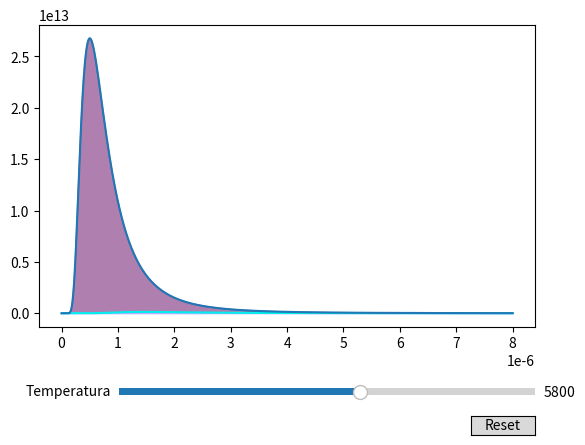

The matplotlib source for this figure:
import numpy as np
import matplotlib.pyplot as plt
from matplotlib.widgets import Slider, Button


##################################################
#################################################
##################################################

import matplotlib.colors

def wavelength_to_rgb(wavelength, gamma=0.8):
    ''' taken from http://www.noah.org/wiki/Wavelength_to_RGB_in_Python
    This converts a given wavelength of light to an 
    approximate RGB color value. The wavelength must be given
    in nanometers in the range from 380 nm through 750 nm
    (789 THz through 400 THz).

[redacted]
    http://www.physics.sfasu.edu/astro/color/spectra.html
    Additionally alpha value set to 0.5 outside range
    '''
    wavelength = float(wavelength)
    if wavelength >= 380 and wavelength <= 750:
        A = 1.
    else:
        A=0.5
    if wavelength < 380:
        wavelength = 380.
    if wavelength >750:
        wavelength = 750.
    if wavelength >= 380 and wavelength <= 440:
        attenuation = 0.3 + 0.7 * (wavelength - 380) / (440 - 380)
        R = ((-(wavelength - 440) / (440 - 380)) * attenuation) ** gamma
        G = 0.0
        B = (1.0 * attenuation) ** gamma
    elif wavelength >= 440 and wavelength <= 490:
        R = 0.0
        G = ((wavelength - 440) / (490 - 440)) ** gamma
        B = 1.0
    elif wavelength >= 490 and wavelength <= 510:
        R = 0.0
        G = 1.0
        B = (-(wavelength - 510) / (510 - 490)) ** gamma
    elif wavelength >= 510 and wavelength <= 580:
        R = ((wavelength - 510) / (580 - 510)) ** gamma
        G = 1.0
        B = 0.0
    elif wavelength >= 580 and wavelength <= 645:
        R = 1.0
        G = (-(wavelength - 645) / (645 - 580)) ** gamma
        B = 0.0
    elif wavelength >= 645 and wavelength <= 750:
        attenuation = 0.3 + 0.7 * (750 - wavelength) / (750 - 645)
        R = (1.0 * attenuation) ** gamma
        G = 0.0
        B = 0.0
    else:
        R = 0.0
        G = 0.0
        B = 0.0
    return (R,G,B,A)

clim=(350,780)
norm = plt.Normalize(*clim)
wl = np.arange(clim[0],clim[1]+1,2)
colorlist = list(zip(norm(wl),[wavelength_to_rgb(w) for w in wl]))
spectralmap = matplotlib.colors.LinearSegmentedColormap.from_list("spectrum", colorlist)


##################################################
#################################################
##################################################

k = 1.38*10**(-23) ## J/K
T = 5800    ## K
h = 6.626 * 10 **(-34) ## J/s
c = 3*10**8 ## m/s

x = np.linspace(0,8*10**-6,10000)
x = x[1:]

def function(x, T):
    return (2*h*c**2/(x**5))*(1/(np.exp(h*c/(x*k*T))-1))

fig, axs = plt.subplots()
fig.subplots_adjust(bottom=0.25)

"""
Aqui sustituye con las temperaturas que quieras
"""

T1 = 1000
axs.plot(x,function(x,T1), color = "#BBAAFF")

T2 = 2000
axs.plot(x,function(x,T2), color = "#00EEEE")
"""
Fin de la nota
"""

line, = axs.plot(x, function(x, T))

norm = plt.Normalize(0, 780*10**-10)
color = spectralmap(norm(1000.))

axs.fill_between(x,function(x, max([ T,T1 ,T2 ])), color = spectralmap(norm(x)))




#######################################################
#######################################################

"""

#Experimento para colorear el espectro debajo de la curva, no te fijes


poly, = axs.fill(x, function(x,T), facecolor='none')



xmin, xmax = axs.get_xlim()
ymin, ymax = axs.get_ylim()

img_data = np.arange(ymin,ymax,(ymax-ymin)/100.)
img_data = img_data.reshape(1,img_data.size)

# plot and clip the image
im = axs.imshow(img_data, aspect='auto', cmap=spectralmap, extent=[xmin,xmax,ymin,ymax])

im.set_clip_path(poly)

"""

######################################################################################################
######################################################################################################

axstemp = fig.add_axes([0.25, 0.1, 0.65, 0.03])
temp_slider = Slider(
    ax = axstemp,
    label = "Temperatura",
    valmin = 10**-6,
    valmax = 10000,
    valinit= T
)

def update(val):
    line.set_ydata(function(x, temp_slider.val))
    axs.set_ylim(0,max(function(x, temp_slider.val))*1.08)
    fig.canvas.draw_idle()

temp_slider.on_changed(update)

resetax = fig.add_axes([0.8, 0.025, 0.1, 0.04])
button = Button(resetax, 'Reset', hovercolor='0.975')

def reset(event):
    temp_slider.reset()

button.on_clicked(reset)

plt.show()